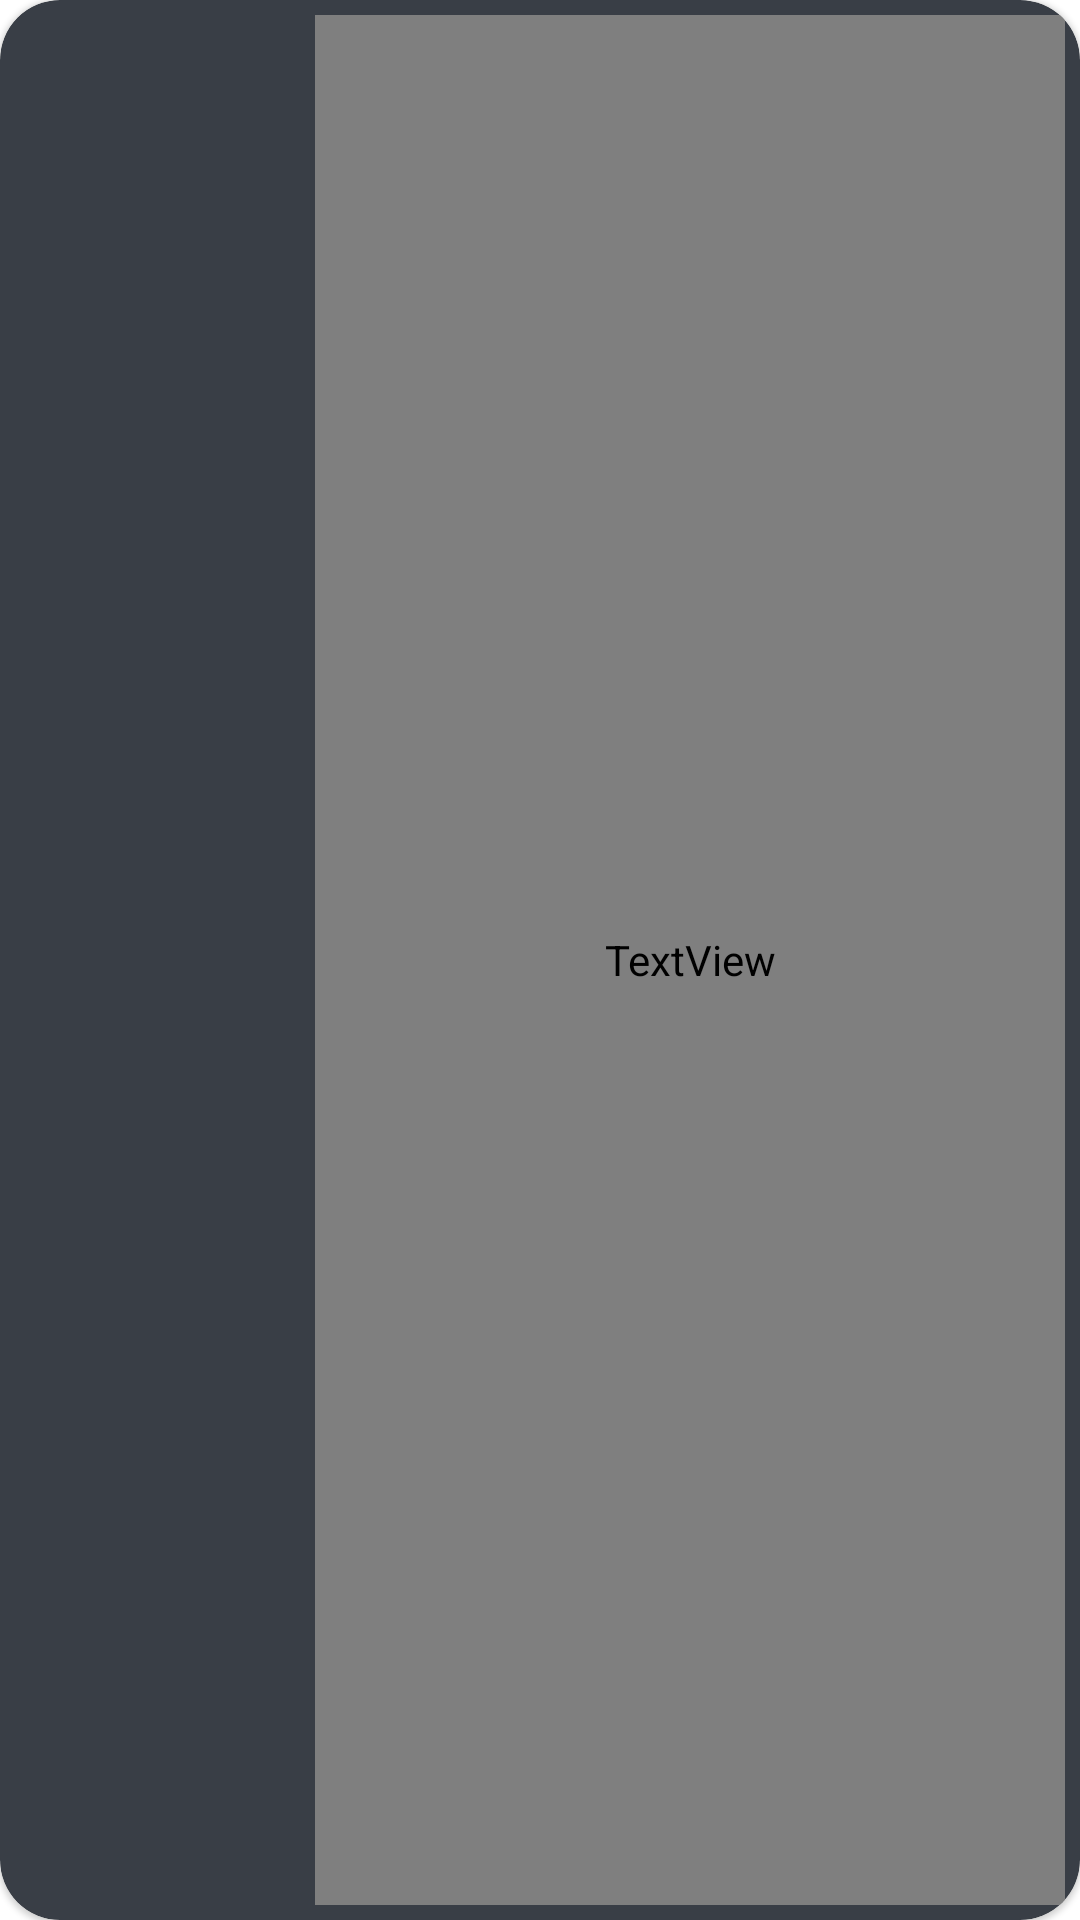

Android layout source for this screen:
<!-- AndroidManifest.xml: application theme Theme.QuoteWars -->
<!-- res/layout/item.xml -->
<?xml version="1.0" encoding="utf-8"?>
<layout>
    <data>
        <variable
            name="quote"
            type="com.example.quotewars.model.QuoteModel" />
        <variable
            name="clicklistener"
            type="com.example.quotewars.favorites.QuoteListener" />
    </data>

<com.google.android.material.card.MaterialCardView xmlns:android="http://schemas.android.com/apk/res/android"
    xmlns:app="http://schemas.android.com/apk/res-auto"
    xmlns:tools="http://schemas.android.com/tools"
    android:id="@+id/cardItem"
    android:layout_width="match_parent"
    android:layout_height="100dp"
    app:cardCornerRadius="20dp"
    android:layout_marginHorizontal="10dp"
    android:layout_marginVertical="5dp"
    app:cardBackgroundColor="@color/darker_grey"
    android:onClick="@{()->clicklistener.onClick(quote)}">

    <LinearLayout
        android:layout_width="match_parent"
        android:layout_height="match_parent"
        android:orientation="horizontal">

        <ImageView
            android:id="@+id/imageFaction"
            android:layout_width="80dp"
            android:layout_height="80dp"
            android:layout_gravity="center"
            android:layout_margin="10dp"
            quoteFactionColor="@{quote}"
            tools:src="@mipmap/ic_first_order"
            />

        <TextView
            android:id="@+id/textQuotePreview"
            android:layout_width="0dp"
            android:layout_height="match_parent"
            android:layout_margin="5dp"
            android:layout_gravity="center"
            app:layoutManager="androidx.recyclerview.widget.LinearLayoutManager"
            android:layout_weight="12"
            android:textAlignment="center"
            android:gravity="center"
            android:text="@{quote.quote}"
            tools:text="Its a simple quote"
            android:textSize="15sp"
            android:textColor="@color/whiter"
            android:fontFamily="@font/starwars_font"
            />
    </LinearLayout>
</com.google.android.material.card.MaterialCardView>
</layout>
<!-- resources referenced by this layout -->
<resources>
  <color name="darker_grey">#393e46</color>
  <color name="whiter">#eeeeee</color>
  <!-- mipmap ic_first_order: png bitmap (mipmap-hdpi, 7808 bytes) -->
  <style name="Theme.QuoteWars" parent="Theme.MaterialComponents.DayNight.DarkActionBar">
          
          <item name="colorPrimary">@color/darker_grey</item>
          <item name="colorPrimaryVariant">@color/darkest_grey</item>
          <item name="colorOnPrimary">@color/whiter</item>
          
          <item name="colorSecondary">@color/teal_200</item>
          <item name="colorSecondaryVariant">@color/teal_700</item>
          <item name="colorOnSecondary">@color/black</item>
          
          <item name="android:statusBarColor" tools:targetApi="l">?attr/colorPrimaryVariant</item>
          
      </style>
  <color name="darkest_grey">#222831</color>
  <color name="teal_200">#FF03DAC5</color>
  <color name="teal_700">#FF018786</color>
  <color name="black">#FF000000</color>
</resources>
